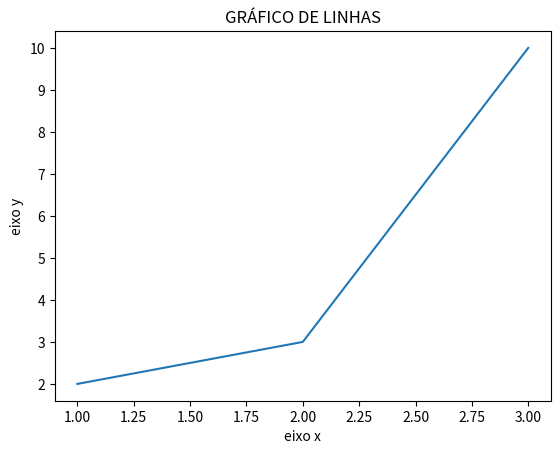

Python code for this plot:
# -*- code:utf-8 -*-
import matplotlib.pyplot as plt 

x = [1,2,3]
y = [2,3,10]

plt.title("GRÁFICO DE LINHAS")
plt.xlabel("eixo x")
plt.ylabel("eixo y")
plt.plot(x,y)
plt.show()

# https://matplotlib.org/api/pyplot_summary.html
# https://matplotlib.org/api/index.html
# https://matplotlib.org/api/_as_gen/matplotlib.pyplot.plot.html
